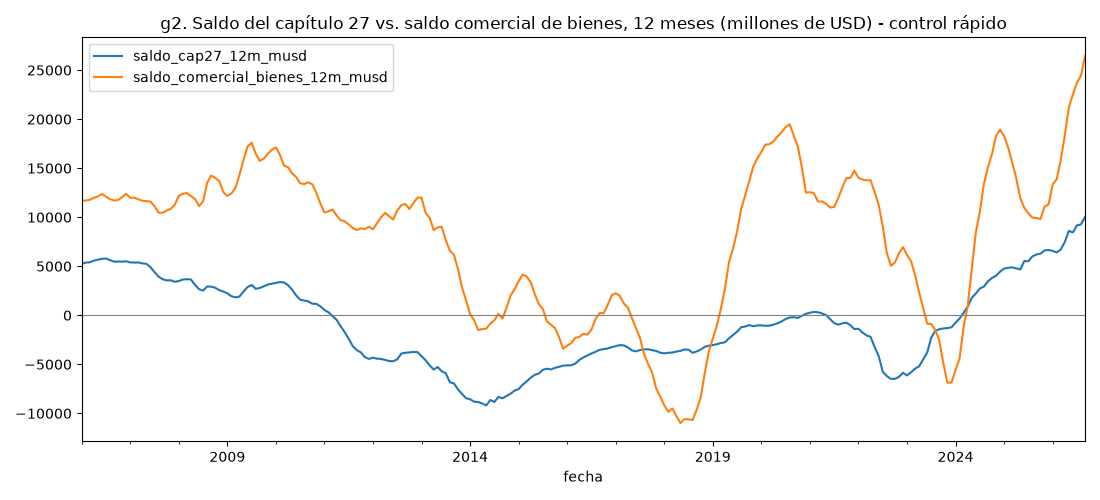

The table this chart was drawn from, first rows:
fecha, saldo_cap27_12m_musd, saldo_comercial_bienes_12m_musd
2006-01-01, 5246, 11684
2006-02-01, 5375, 11709
2006-03-01, 5407, 11778
2006-04-01, 5573, 11977
2006-05-01, 5675, 12113
2006-06-01, 5760, 12375
2006-07-01, 5791, 12087
2006-08-01, 5624, 11841
2006-09-01, 5470, 11705
2006-10-01, 5486, 11757
2006-11-01, 5470, 12057
2006-12-01, 5506, 12392
2007-01-01, 5395, 11967
2007-02-01, 5379, 12000
2007-03-01, 5386, 11824
2007-04-01, 5295, 11682
2007-05-01, 5249, 11640
2007-06-01, 4903, 11594
2007-07-01, 4410, 11118
2007-08-01, 3936, 10468
2007-09-01, 3682, 10454
2007-10-01, 3558, 10686
2007-11-01, 3569, 10852
2007-12-01, 3420, 11273
2008-01-01, 3494, 12174
2008-02-01, 3648, 12394
2008-03-01, 3682, 12470
2008-04-01, 3651, 12149
2008-05-01, 3099, 11875
2008-06-01, 2671, 11144
2008-07-01, 2515, 11619
2008-08-01, 2934, 13512
2008-09-01, 2926, 14255
2008-10-01, 2810, 14007
2008-11-01, 2565, 13688
2008-12-01, 2428, 12556
2009-01-01, 2240, 12171
2009-02-01, 1945, 12437
2009-03-01, 1829, 12985
2009-04-01, 1906, 14344
2009-05-01, 2431, 15848
2009-06-01, 2880, 17229
2009-07-01, 3096, 17601
2009-08-01, 2706, 16490
2009-09-01, 2783, 15747
2009-10-01, 2956, 15966
2009-11-01, 3134, 16467
2009-12-01, 3223, 16886
2010-01-01, 3323, 17130
2010-02-01, 3391, 16352
2010-03-01, 3348, 15262
2010-04-01, 3074, 15093
2010-05-01, 2610, 14477
2010-06-01, 2028, 14103
2010-07-01, 1590, 13461
2010-08-01, 1501, 13391
2010-09-01, 1429, 13565
2010-10-01, 1178, 13361
2010-11-01, 1168, 12480
2010-12-01, 908.8, 11382
... 189 more rows
